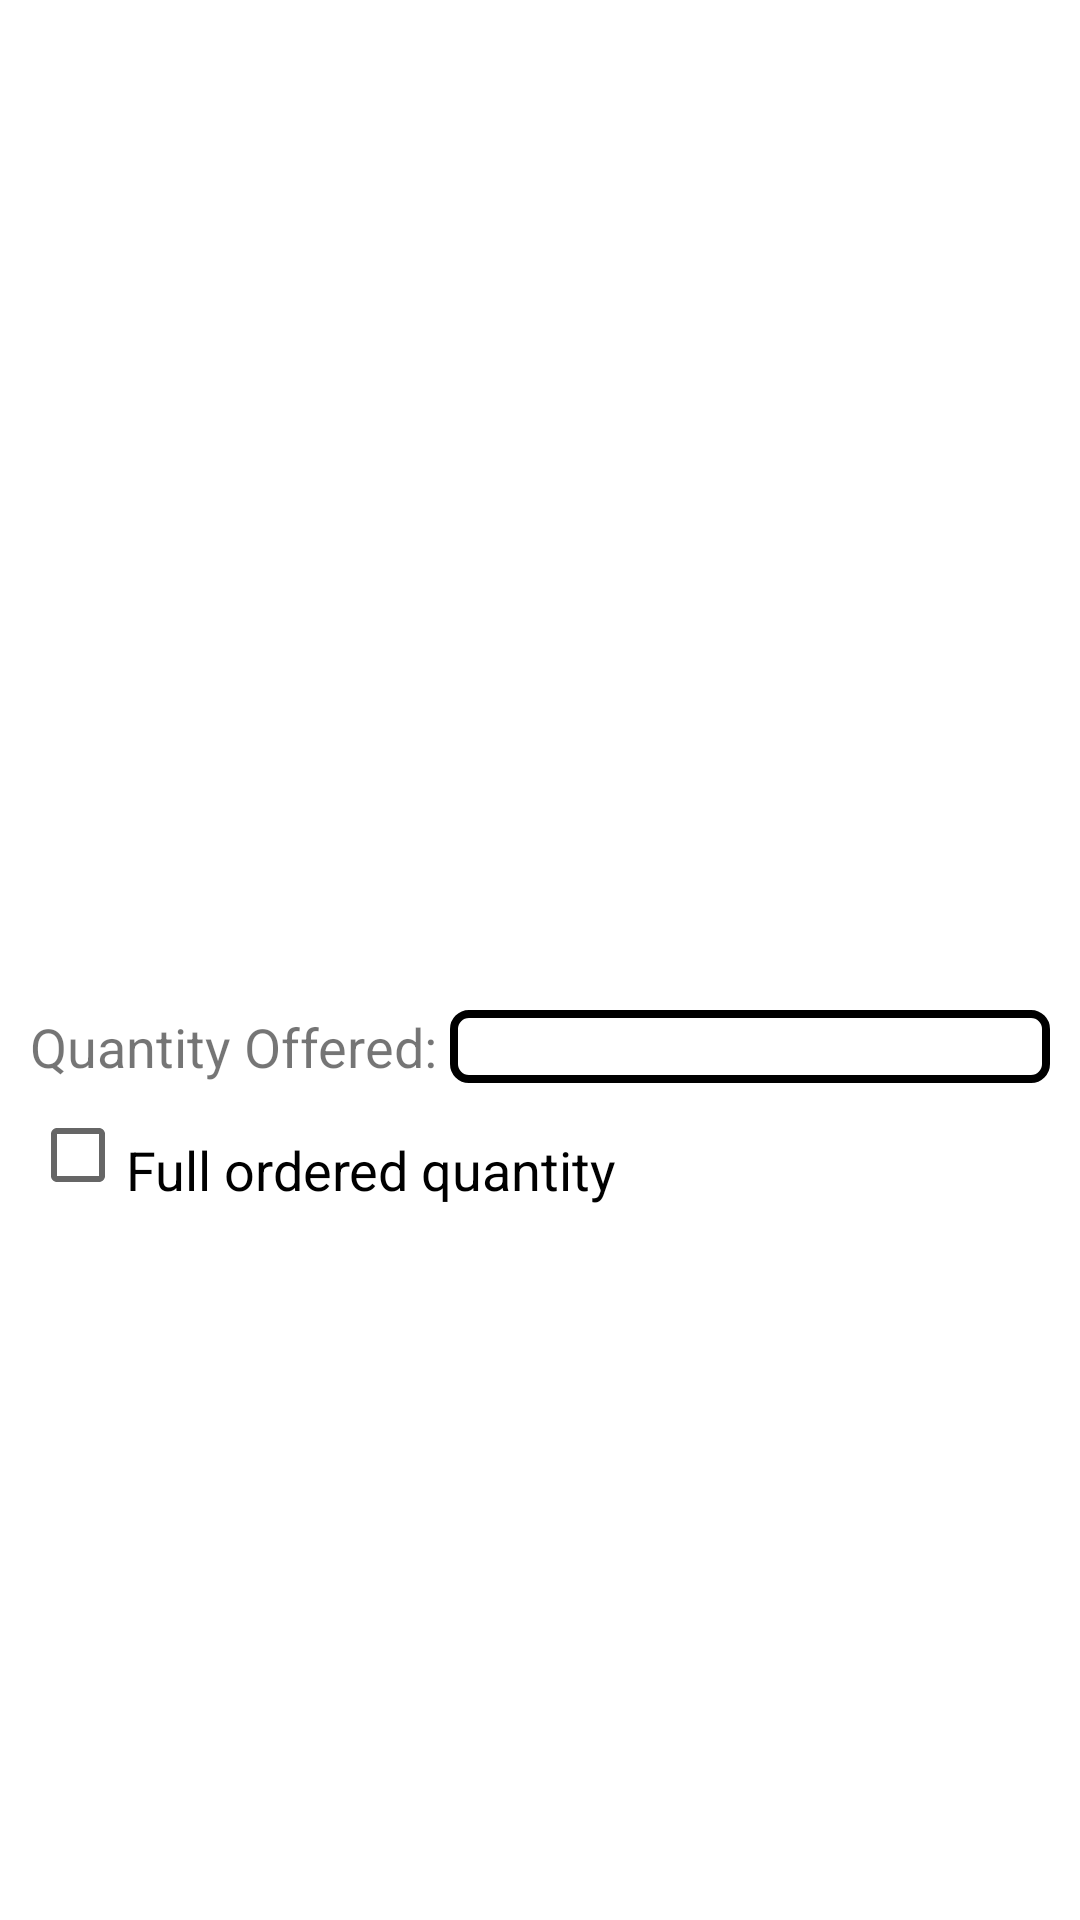

Here is an Android app screen rendered from its layout file. Give the layout XML and the strings, colors and styles it references.
<!-- AndroidManifest.xml: application theme AppTheme -->
<!-- res/layout/custom_requisition_update.xml -->
<?xml version="1.0" encoding="utf-8"?>
<LinearLayout xmlns:android="http://schemas.android.com/apk/res/android"
    android:orientation="vertical" android:layout_width="match_parent"
    android:layout_height="match_parent"
    android:gravity="center"
    android:padding ="10dp">
    <TextView
        android:id="@+id/employeeName"
        android:layout_width="fill_parent"
        android:layout_height="wrap_content"
        android:textColor="#ffffff"
        android:textSize="20sp"
        android:textAllCaps="true"
        android:fontFamily="sans-serif-light"/>
    <TextView
        android:id="@+id/requisitionDate"
        android:layout_width="fill_parent"
        android:layout_height="wrap_content"
        android:paddingTop="10dp"
        android:textSize="18sp"
        android:textStyle="bold"
        android:textColor="#ffffff"
        android:fontFamily="sans-serif-light"
        />

    <TextView
        android:id="@+id/quantityOrdered"
        android:layout_width="fill_parent"
        android:layout_height="wrap_content"
        android:paddingTop="10dp"
        android:textSize="18sp"
        android:textStyle="bold"
        android:fontFamily="sans-serif-light"/>
    <LinearLayout
        android:orientation="horizontal"
        android:layout_width="fill_parent"
        android:layout_height="wrap_content"
        android:paddingTop="10dp">
        <TextView
            android:layout_width="wrap_content"
            android:layout_height="wrap_content"
            android:text="Quantity Offered: "
            android:textSize="18sp"/>
        <EditText
            android:id="@+id/qtyReceived"
            android:layout_width="match_parent"
            android:layout_height="wrap_content"
            android:paddingLeft="10dp"
            android:textSize="18sp"
            android:textStyle="bold"
            android:inputType="number"
            android:background="@drawable/input_txt" />
    </LinearLayout>
    <CheckBox
        android:id="@+id/qtyReceivedFull"
        android:layout_width="wrap_content"
        android:layout_height="wrap_content"
        android:text="Full ordered quantity"
        android:layout_gravity="left"
        android:theme="@style/WhiteCheck"
        android:textSize="18sp"
        android:paddingTop="10dp"
        />

</LinearLayout>
<!-- resources referenced by this layout -->
<resources>
  <!-- drawable input_txt (drawable) -->
  <?xml version="1.0" encoding="utf-8"?>
      <shape xmlns:android="http://schemas.android.com/apk/res/android"
          android:shape="rectangle">
          <solid android:color="#ffffff" />
          <stroke android:width="2.5dp"
               />
          <corners
              android:radius="5dp"/>
      </shape>
</resources>
